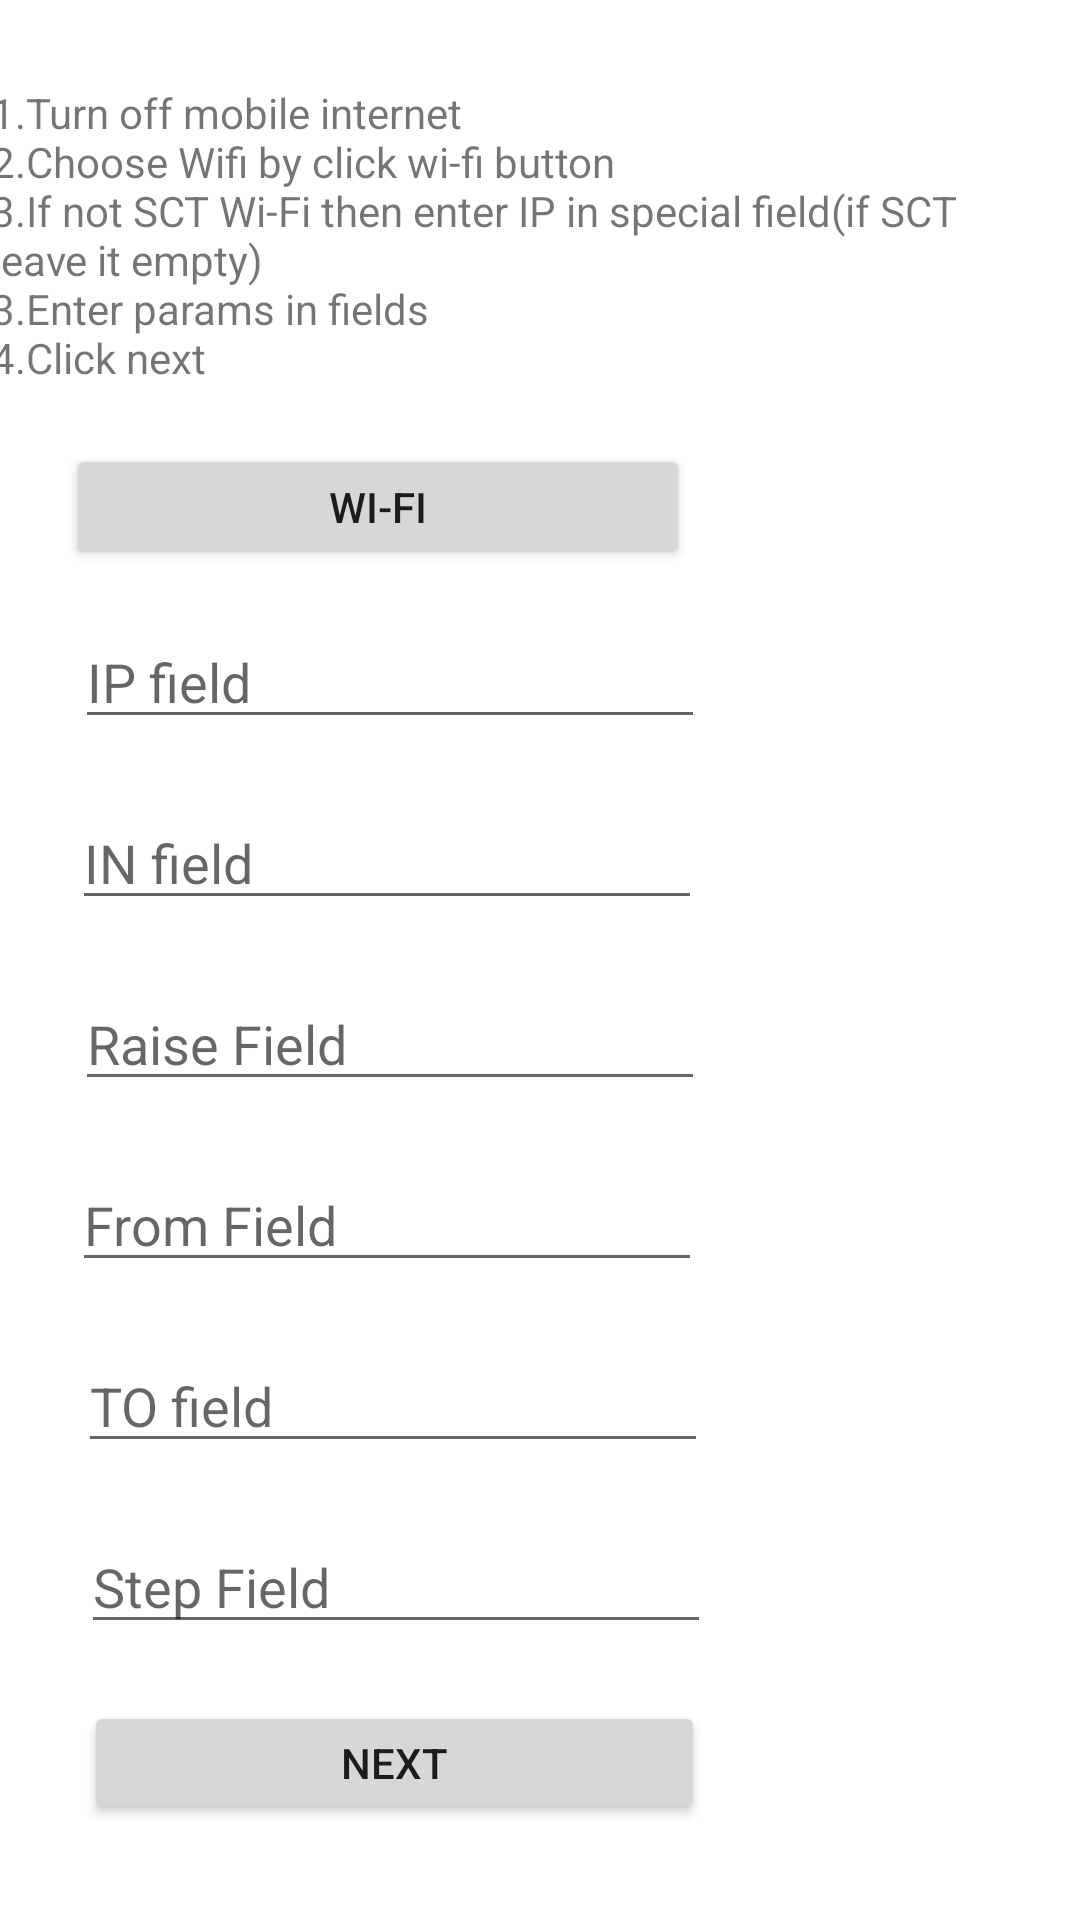

Android layout source for this screen:
<!-- AndroidManifest.xml: application theme Theme.AndroidESP32 -->
<!-- res/layout/settings.xml -->
<?xml version="1.0" encoding="utf-8"?>
<androidx.constraintlayout.widget.ConstraintLayout xmlns:android="http://schemas.android.com/apk/res/android"
    xmlns:app="http://schemas.android.com/apk/res-auto"
    xmlns:tools="http://schemas.android.com/tools"
    android:layout_width="wrap_content"
    android:layout_height="match_parent">

    <TextView
        android:id="@+id/textView3"
        android:layout_width="352dp"
        android:layout_height="111dp"
        android:layout_marginStart="22dp"
        android:layout_marginTop="28dp"
        android:layout_marginEnd="37dp"
        android:text="@string/instruction"
        app:layout_constraintEnd_toEndOf="parent"
        app:layout_constraintStart_toStartOf="parent"
        app:layout_constraintTop_toTopOf="parent" />

    <Button
        android:id="@+id/button"
        android:layout_width="208dp"
        android:layout_height="42dp"
        android:layout_marginStart="22dp"
        android:layout_marginTop="9dp"
        android:text="@string/wifi"
        app:layout_constraintStart_toStartOf="parent"
        app:layout_constraintTop_toBottomOf="@+id/textView3" />

    <EditText
        android:id="@+id/editTextTextPersonName4"
        android:layout_width="wrap_content"
        android:layout_height="wrap_content"
        android:layout_marginStart="25dp"
        android:layout_marginTop="15dp"
        android:ems="10"

        android:hint="@string/ip"
        android:inputType="textPersonName"
        app:layout_constraintStart_toStartOf="parent"
        app:layout_constraintTop_toBottomOf="@+id/button" />

    <EditText
        android:id="@+id/editTextTextPersonName5"
        android:layout_width="wrap_content"
        android:layout_height="wrap_content"
        android:layout_marginStart="24dp"
        android:layout_marginTop="19dp"
        android:ems="10"
        android:hint="@string/in"
        android:inputType="textPersonName"
        app:layout_constraintStart_toStartOf="parent"
        app:layout_constraintTop_toBottomOf="@+id/editTextTextPersonName4" />

    <EditText
        android:id="@+id/editTextTextPersonName6"
        android:layout_width="wrap_content"
        android:layout_height="wrap_content"
        android:layout_marginStart="25dp"
        android:layout_marginTop="19dp"
        android:ems="10"
        android:hint="@string/raise"
        android:inputType="textPersonName"
        app:layout_constraintStart_toStartOf="parent"
        app:layout_constraintTop_toBottomOf="@+id/editTextTextPersonName5" />

    <EditText
        android:id="@+id/editTextTextPersonName7"
        android:layout_width="wrap_content"
        android:layout_height="wrap_content"
        android:layout_marginStart="24dp"
        android:layout_marginTop="19dp"
        android:ems="10"
        android:hint="@string/from"
        android:inputType="textPersonName"
        app:layout_constraintStart_toStartOf="parent"
        app:layout_constraintTop_toBottomOf="@+id/editTextTextPersonName6" />

    <EditText
        android:id="@+id/editTextTextPersonName8"
        android:layout_width="wrap_content"
        android:layout_height="wrap_content"
        android:layout_marginStart="26dp"
        android:layout_marginTop="19dp"
        android:ems="10"
        android:hint="@string/to"
        android:inputType="textPersonName"
        app:layout_constraintStart_toStartOf="parent"
        app:layout_constraintTop_toBottomOf="@+id/editTextTextPersonName7" />

    <EditText
        android:id="@+id/editTextTextPersonName9"
        android:layout_width="wrap_content"
        android:layout_height="wrap_content"
        android:layout_marginStart="27dp"
        android:layout_marginTop="19dp"
        android:ems="10"
        android:hint="@string/step"
        android:inputType="textPersonName"
        app:layout_constraintStart_toStartOf="parent"
        app:layout_constraintTop_toBottomOf="@+id/editTextTextPersonName8" />

    <Button
        android:id="@+id/button3"
        android:layout_width="207dp"
        android:layout_height="41dp"
        android:layout_marginStart="28dp"
        android:layout_marginTop="19dp"
        android:text="@string/next"
        app:layout_constraintStart_toStartOf="parent"
        app:layout_constraintTop_toBottomOf="@+id/editTextTextPersonName9" />


</androidx.constraintlayout.widget.ConstraintLayout>
<!-- resources referenced by this layout -->
<resources>
  <string name="from">From Field</string>
  <string name="in">IN field</string>
  <string name="instruction">1.Turn off mobile internet\n2.Choose Wifi by click wi-fi button\n3.If not SCT Wi-Fi then enter IP in special field(if SCT leave it empty)\n3.Enter params in fields\n4.Click next</string>
  <string name="ip">IP field</string>
  <string name="next">Next</string>
  <string name="raise">Raise Field</string>
  <string name="step">Step Field</string>
  <string name="to">TO field</string>
  <string name="wifi">Wi-FI</string>
  <style name="Theme.AndroidESP32" parent="Theme.MaterialComponents.DayNight.DarkActionBar">
          
          <item name="colorPrimary">@color/purple_500</item>
          <item name="colorPrimaryVariant">@color/purple_700</item>
          <item name="colorOnPrimary">@color/white</item>
          
          <item name="colorSecondary">@color/teal_200</item>
          <item name="colorSecondaryVariant">@color/teal_700</item>
          <item name="colorOnSecondary">@color/black</item>
          
          <item name="android:statusBarColor" tools:targetApi="l">?attr/colorPrimaryVariant</item>
          
      </style>
  <!-- not gathered from this repository: default colours our renderer supplied (Android Studio template values) -->
  <color name="purple_500">#FF6200EE</color>
  <color name="purple_700">#FF3700B3</color>
  <color name="teal_200">#FF03DAC5</color>
  <color name="teal_700">#FF018786</color>
  <color name="black">#FF000000</color>
  <color name="white">#FFFFFFFF</color>
</resources>
